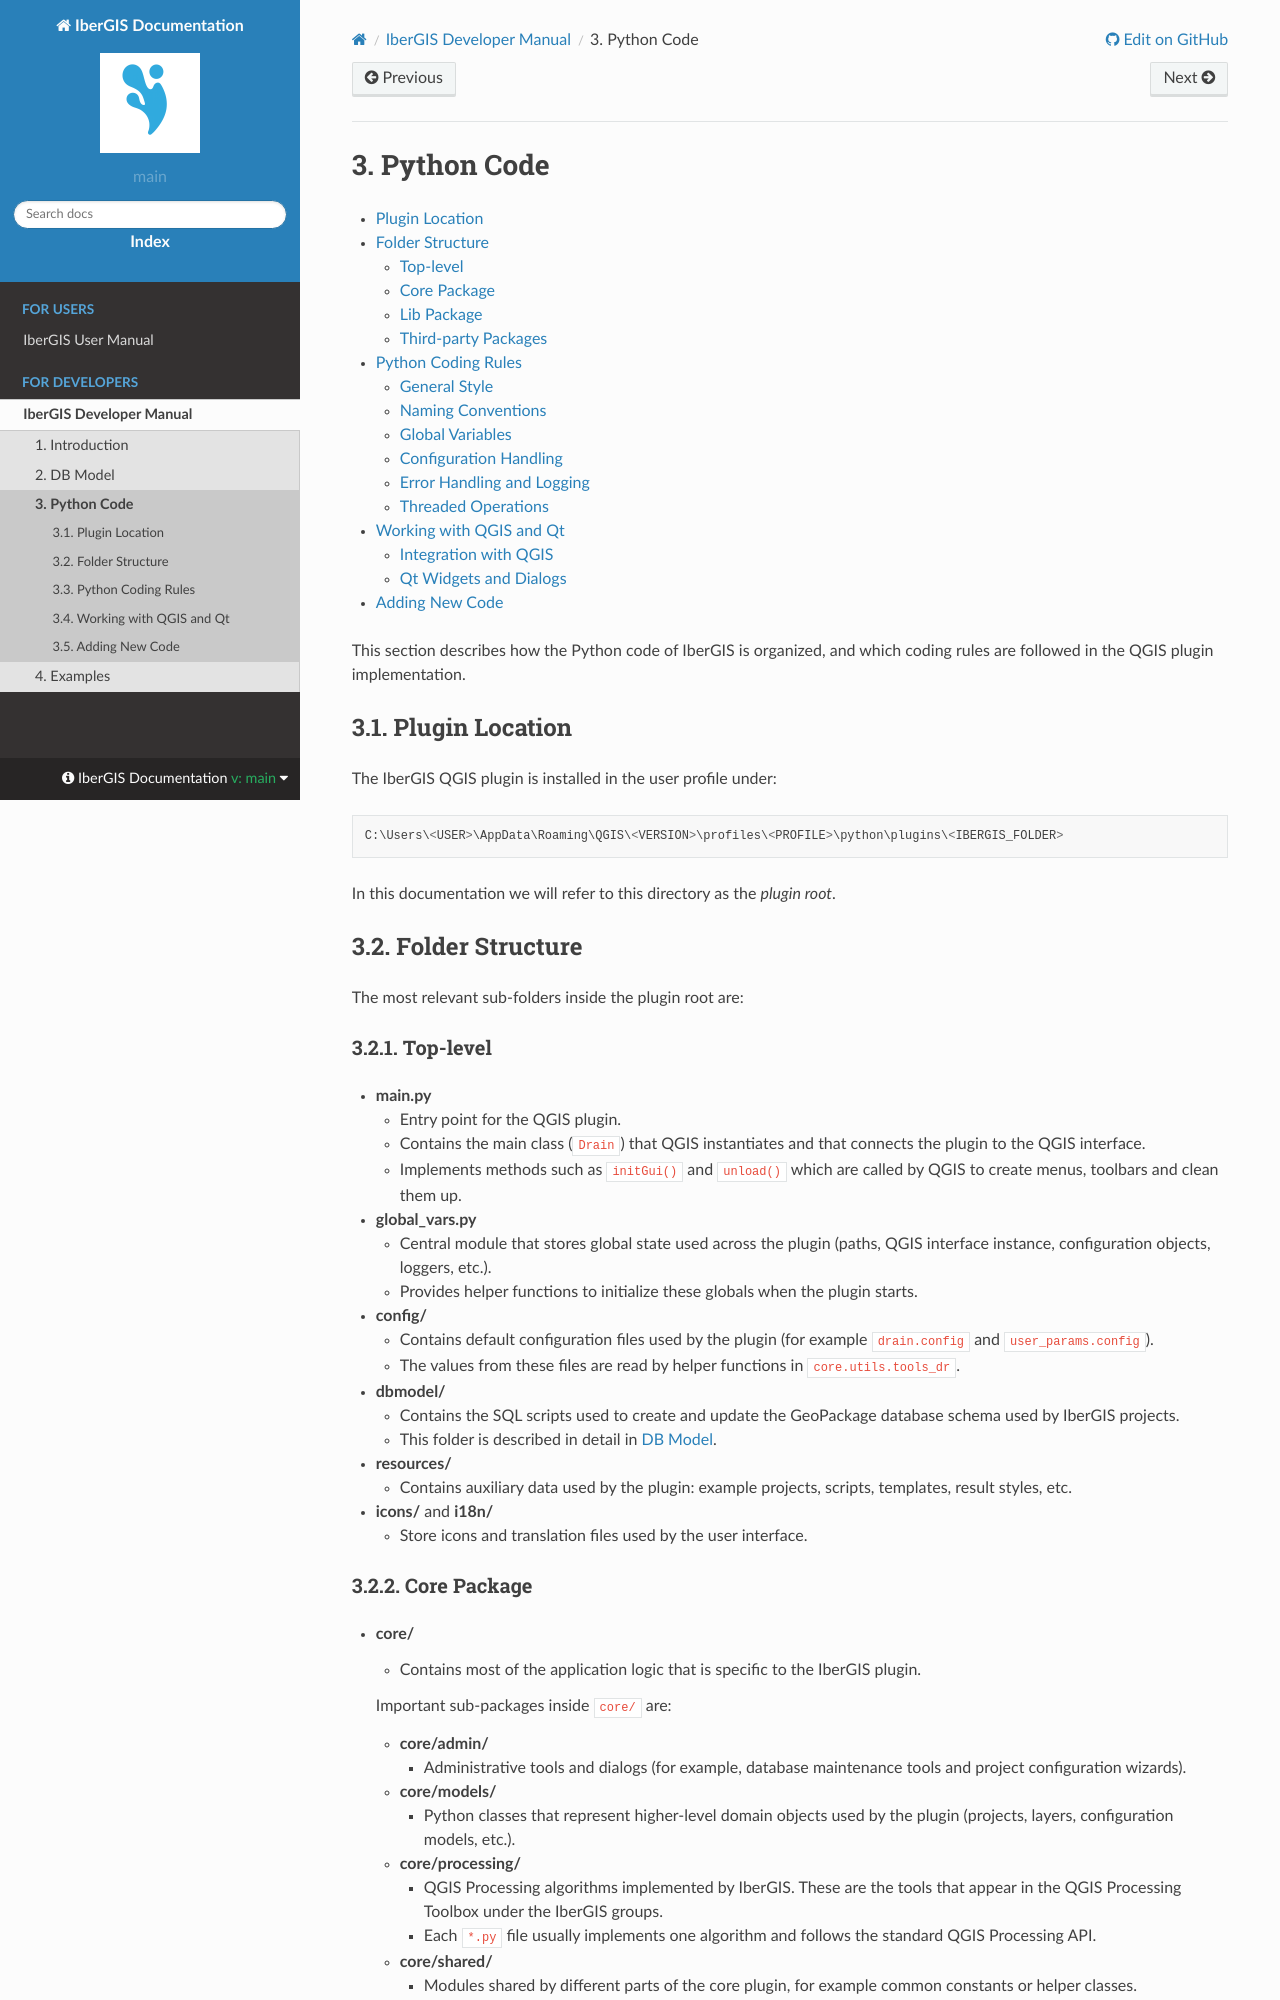

repository: ibergis/ibergis.github.io · page: main/en/docs/ibergis/for-developers/developer-manual/python.html · generator: sphinx

===========
Python Code
===========

.. only:: html

   .. contents::
      :local:

This section describes how the Python code of IberGIS is organized, and which coding rules are followed in the QGIS plugin implementation.

Plugin Location
===============

The IberGIS QGIS plugin is installed in the user profile under::

   C:\Users\<USER>\AppData\Roaming\QGIS\<VERSION>\profiles\<PROFILE>\python\plugins\<IBERGIS_FOLDER>

In this documentation we will refer to this directory as the *plugin root*.

Folder Structure
================

The most relevant sub-folders inside the plugin root are:

Top-level
---------

- **main.py**

  - Entry point for the QGIS plugin.
  - Contains the main class (``Drain``) that QGIS instantiates and that connects the plugin to the QGIS interface.
  - Implements methods such as ``initGui()`` and ``unload()`` which are called by QGIS to create menus, toolbars and clean them up.

- **global_vars.py**

  - Central module that stores global state used across the plugin (paths, QGIS interface instance, configuration objects, loggers, etc.).
  - Provides helper functions to initialize these globals when the plugin starts.

- **config/**

  - Contains default configuration files used by the plugin (for example ``drain.config`` and ``user_params.config``).
  - The values from these files are read by helper functions in ``core.utils.tools_dr``.

- **dbmodel/**

  - Contains the SQL scripts used to create and update the GeoPackage database schema used by IberGIS projects.
  - This folder is described in detail in :doc:`dbmodel`.

- **resources/**

  - Contains auxiliary data used by the plugin: example projects, scripts, templates, result styles, etc.

- **icons/** and **i18n/**

  - Store icons and translation files used by the user interface.

Core Package
------------

- **core/**

  - Contains most of the application logic that is specific to the IberGIS plugin.

  Important sub-packages inside ``core/`` are:

  - **core/admin/**

    - Administrative tools and dialogs (for example, database maintenance tools and project configuration wizards).

  - **core/models/**

    - Python classes that represent higher-level domain objects used by the plugin (projects, layers, configuration models, etc.).

  - **core/processing/**

    - QGIS Processing algorithms implemented by IberGIS. These are the tools that appear in the QGIS Processing Toolbox under the IberGIS groups.
    - Each ``*.py`` file usually implements one algorithm and follows the standard QGIS Processing API.

  - **core/shared/**

    - Modules shared by different parts of the core plugin, for example common constants or helper classes.

  - **core/threads/**

    - Threaded tasks that perform long-running operations (imports, validations, simulations, etc.) without blocking the QGIS user interface.

  - **core/toolbars/**

    - Code that builds and manages IberGIS toolbars and buttons in the QGIS user interface.

  - **core/ui/**

    - ``.ui`` files (Qt Designer) and Python wrappers used to construct dialogs and dock widgets.
    - The ``ui_manager.py`` module helps to load and manage these forms.

  - **core/utils/**

    - Collection of utility modules used from many places in the plugin. Examples include configuration handling, signal management, time-series plotting and mesh generation helpers.
